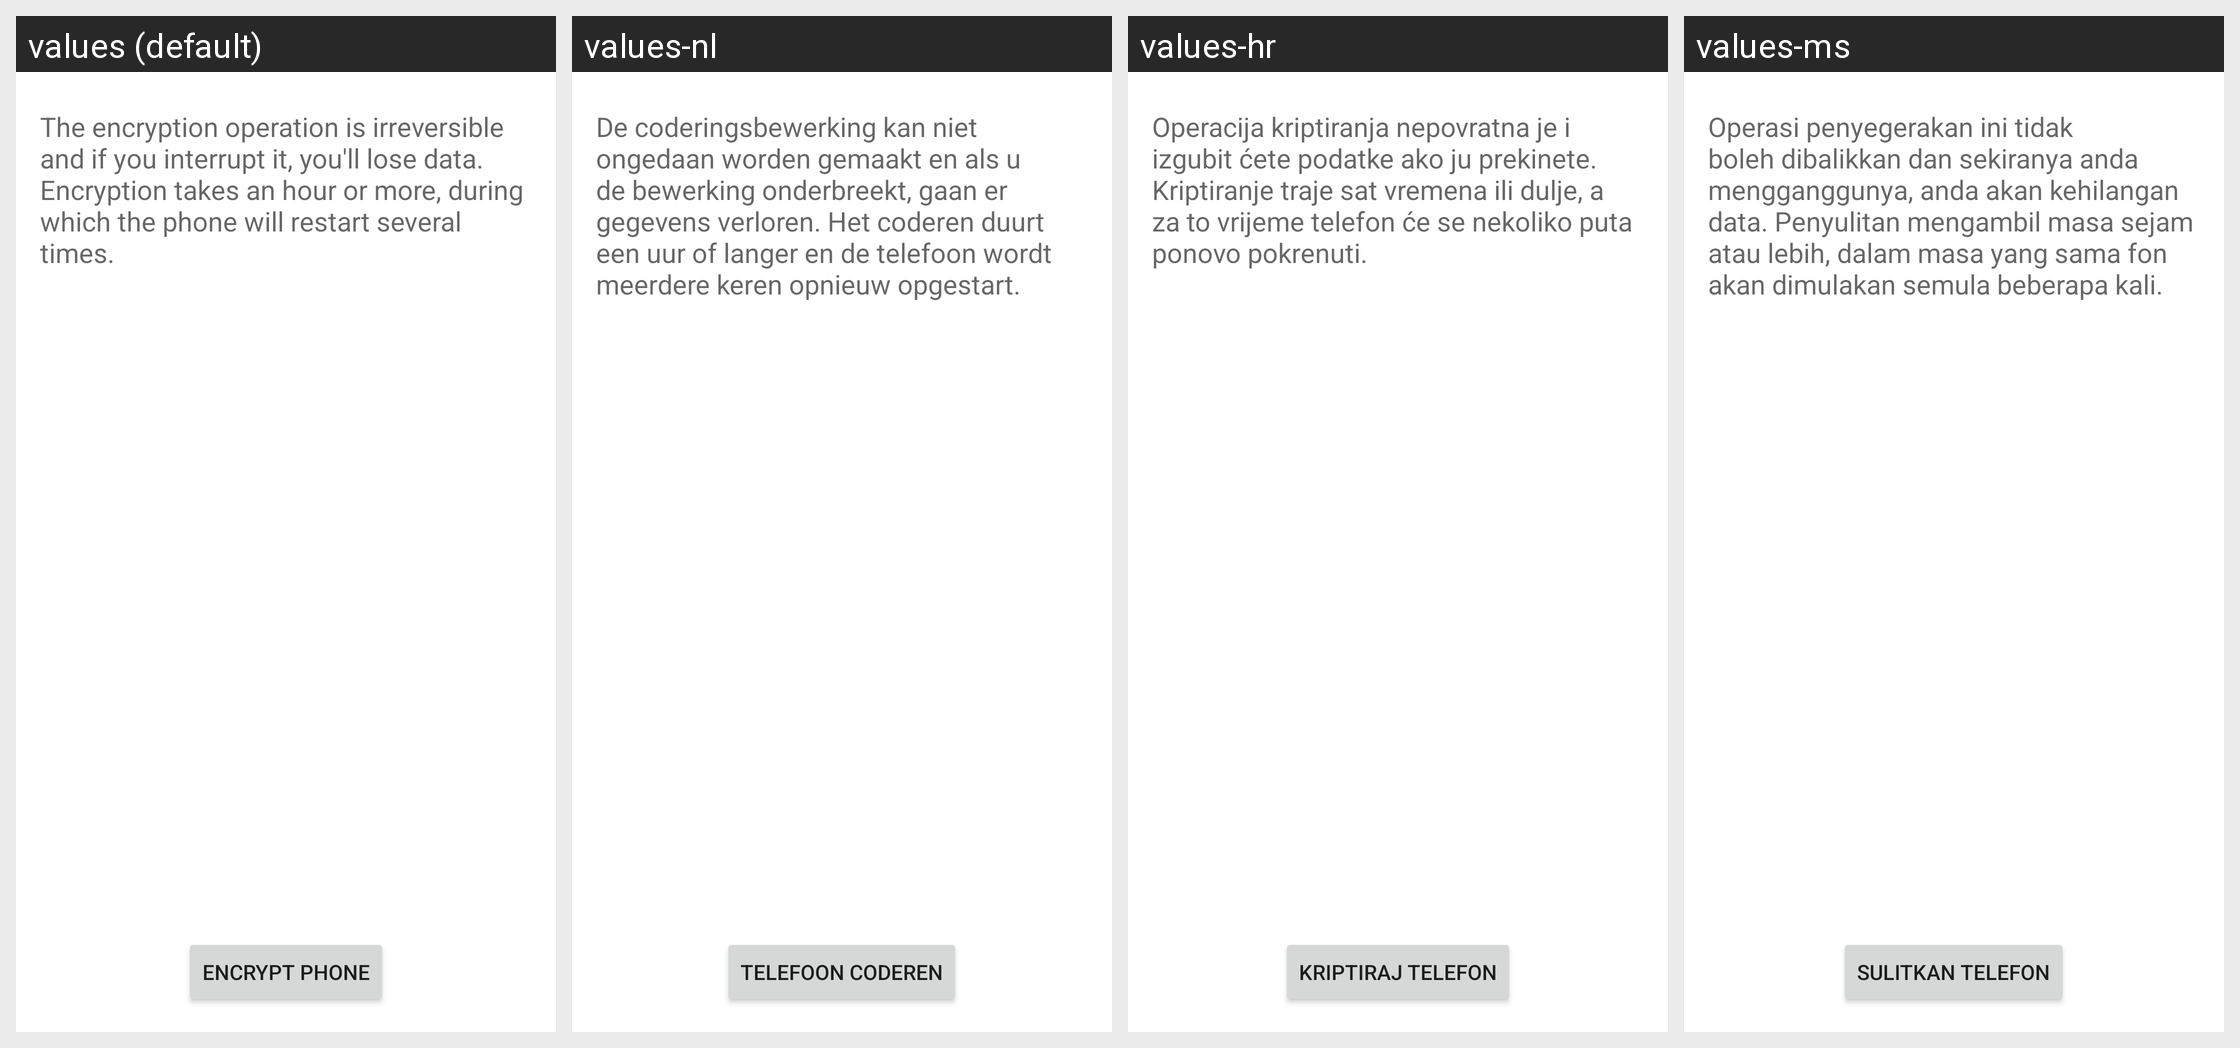

Translations of the strings shown on this Android screen, per locale in the grid:
Android screen res/layout/crypt_keeper_confirm.xml rendered under 4 locales, left to right: values (default), values-nl, values-hr, values-ms. Device: Nexus 5 (rendered at 1080×1920; each locale shown at half size, 540×960, under a caption strip naming it); theme Theme.MaterialComponents.DayNight.NoActionBar.
Other locales in the repository, not shown: values-af, values-am, values-ar, values-bg, values-ca, values-cs, values-da, values-de, values-el, values-en-rGB, values-es, values-es-rUS, values-fa, values-fi, values-fr, values-hi, values-hu, values-in, values-it, values-iw, values-ja, values-ko, values-lt, values-lv, values-nb, values-pl, values-pt, values-pt-rPT, values-rm, values-ro, values-ru, values-sk, values-sl, values-sr, values-sv, values-sw, values-th, values-tl, values-tr, values-uk, values-vi, values-zh-rCN, values-zh-rTW, values-zu.
Strings drawn on this screen, with the default value and each locale's value (text and hints the layout hard-codes, and strings that could not be matched under every locale, appear in the picture but are not listed):

crypt_keeper_final_desc
  values: The encryption operation is irreversible and if you interrupt it, you'll lose data. Encryption takes an hour or more, during which the phone will restart several times.
  values-nl: De coderingsbewerking kan niet ongedaan worden gemaakt en als u de bewerking onderbreekt, gaan er gegevens verloren. Het coderen duurt een uur of langer en de telefoon wordt meerdere keren opnieuw opgestart.
  values-hr: Operacija kriptiranja nepovratna je i izgubit ćete podatke ako ju prekinete. Kriptiranje traje sat vremena ili dulje, a za to vrijeme telefon će se nekoliko puta ponovo pokrenuti.
  values-ms: Operasi penyegerakan ini tidak boleh dibalikkan dan sekiranya anda mengganggunya, anda akan kehilangan data. Penyulitan mengambil masa sejam atau lebih, dalam masa yang sama fon akan dimulakan semula beberapa kali.

crypt_keeper_button_text
  values: Encrypt phone
  values-nl: Telefoon coderen
  values-hr: Kriptiraj telefon
  values-ms: Sulitkan telefon
